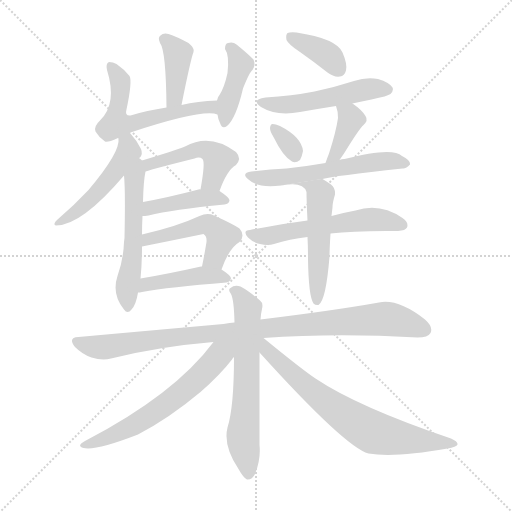
t = 0.00 s
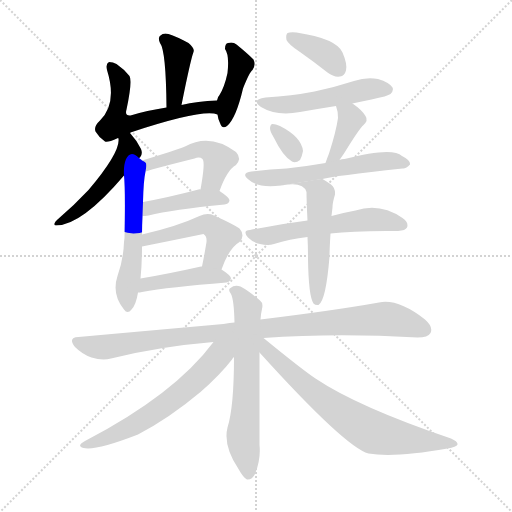
t = 2.69 s
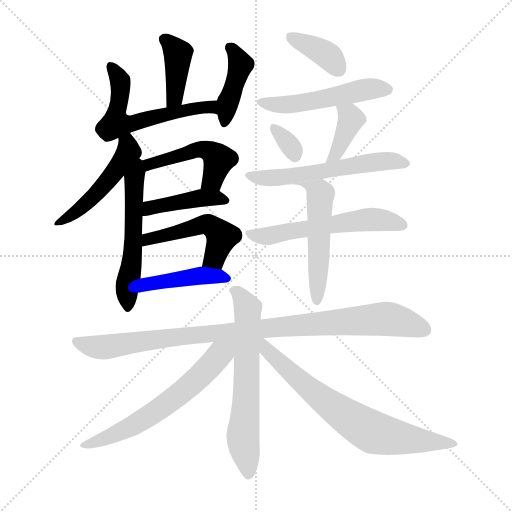
t = 5.39 s
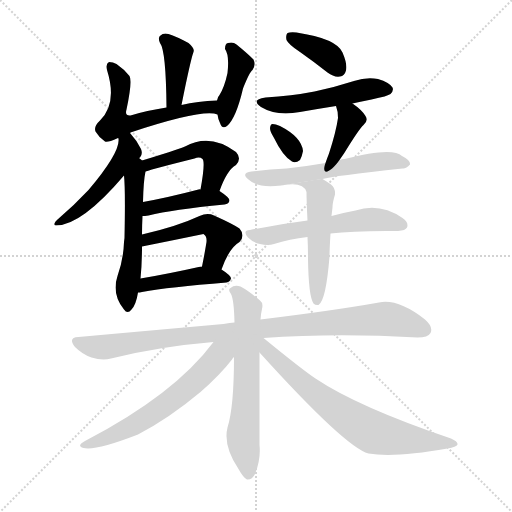
t = 8.08 s
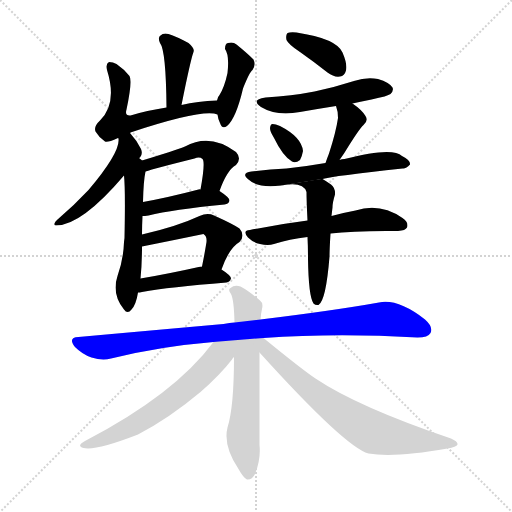
t = 10.77 s
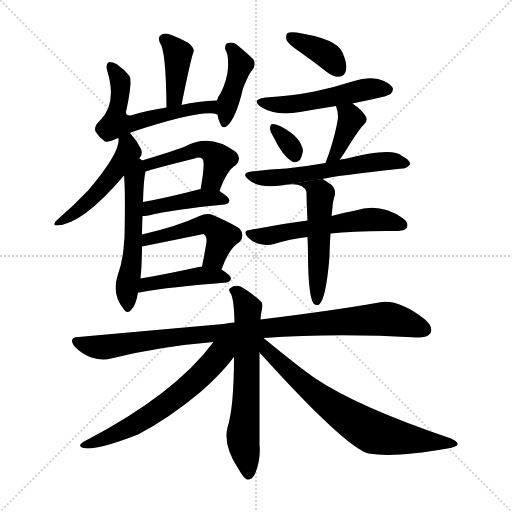
t = 13.46 s

The animated SVG that drew these frames (rendered in a browser with its animation timeline set to each time). Animation: 20 CSS @keyframes rules; one cycle of 13.46 s.

<svg version="1.1" viewBox="0 0 1024 1024" xmlns="http://www.w3.org/2000/svg">
  <g stroke="lightgray" stroke-dasharray="1,1" stroke-width="1" transform="scale(4, 4)">
    <line x1="0" y1="0" x2="256" y2="256"></line>
    <line x1="256" y1="0" x2="0" y2="256"></line>
    <line x1="128" y1="0" x2="128" y2="256"></line>
    <line x1="0" y1="128" x2="256" y2="128"></line>
  </g>
<g transform="scale(1, -1) translate(0, -900)">
   <style type="text/css">
    @keyframes keyframes0 {
      from {
       stroke: blue;
       stroke-dashoffset: 396;
       stroke-width: 128;
       }
       56% {
       animation-timing-function: step-end;
       stroke: blue;
       stroke-dashoffset: 0;
       stroke-width: 128;
       }
       to {
       stroke: black;
       stroke-width: 1024;
       }
       }
       #make-me-a-hanzi-animation-0 {
         animation: keyframes0 0.572266s both;
         animation-delay: 0.000000s;
         animation-timing-function: linear;
       }
    @keyframes keyframes1 {
      from {
       stroke: blue;
       stroke-dashoffset: 577;
       stroke-width: 128;
       }
       65% {
       animation-timing-function: step-end;
       stroke: blue;
       stroke-dashoffset: 0;
       stroke-width: 128;
       }
       to {
       stroke: black;
       stroke-width: 1024;
       }
       }
       #make-me-a-hanzi-animation-1 {
         animation: keyframes1 0.719564s both;
         animation-delay: 0.572266s;
         animation-timing-function: linear;
       }
    @keyframes keyframes2 {
      from {
       stroke: blue;
       stroke-dashoffset: 412;
       stroke-width: 128;
       }
       57% {
       animation-timing-function: step-end;
       stroke: blue;
       stroke-dashoffset: 0;
       stroke-width: 128;
       }
       to {
       stroke: black;
       stroke-width: 1024;
       }
       }
       #make-me-a-hanzi-animation-2 {
         animation: keyframes2 0.585286s both;
         animation-delay: 1.291829s;
         animation-timing-function: linear;
       }
    @keyframes keyframes3 {
      from {
       stroke: blue;
       stroke-dashoffset: 487;
       stroke-width: 128;
       }
       61% {
       animation-timing-function: step-end;
       stroke: blue;
       stroke-dashoffset: 0;
       stroke-width: 128;
       }
       to {
       stroke: black;
       stroke-width: 1024;
       }
       }
       #make-me-a-hanzi-animation-3 {
         animation: keyframes3 0.646322s both;
         animation-delay: 1.877116s;
         animation-timing-function: linear;
       }
    @keyframes keyframes4 {
      from {
       stroke: blue;
       stroke-dashoffset: 542;
       stroke-width: 128;
       }
       64% {
       animation-timing-function: step-end;
       stroke: blue;
       stroke-dashoffset: 0;
       stroke-width: 128;
       }
       to {
       stroke: black;
       stroke-width: 1024;
       }
       }
       #make-me-a-hanzi-animation-4 {
         animation: keyframes4 0.691081s both;
         animation-delay: 2.523438s;
         animation-timing-function: linear;
       }
    @keyframes keyframes5 {
      from {
       stroke: blue;
       stroke-dashoffset: 478;
       stroke-width: 128;
       }
       61% {
       animation-timing-function: step-end;
       stroke: blue;
       stroke-dashoffset: 0;
       stroke-width: 128;
       }
       to {
       stroke: black;
       stroke-width: 1024;
       }
       }
       #make-me-a-hanzi-animation-5 {
         animation: keyframes5 0.638997s both;
         animation-delay: 3.214518s;
         animation-timing-function: linear;
       }
    @keyframes keyframes6 {
      from {
       stroke: blue;
       stroke-dashoffset: 422;
       stroke-width: 128;
       }
       58% {
       animation-timing-function: step-end;
       stroke: blue;
       stroke-dashoffset: 0;
       stroke-width: 128;
       }
       to {
       stroke: black;
       stroke-width: 1024;
       }
       }
       #make-me-a-hanzi-animation-6 {
         animation: keyframes6 0.593424s both;
         animation-delay: 3.853516s;
         animation-timing-function: linear;
       }
    @keyframes keyframes7 {
      from {
       stroke: blue;
       stroke-dashoffset: 494;
       stroke-width: 128;
       }
       62% {
       animation-timing-function: step-end;
       stroke: blue;
       stroke-dashoffset: 0;
       stroke-width: 128;
       }
       to {
       stroke: black;
       stroke-width: 1024;
       }
       }
       #make-me-a-hanzi-animation-7 {
         animation: keyframes7 0.652018s both;
         animation-delay: 4.446940s;
         animation-timing-function: linear;
       }
    @keyframes keyframes8 {
      from {
       stroke: blue;
       stroke-dashoffset: 436;
       stroke-width: 128;
       }
       59% {
       animation-timing-function: step-end;
       stroke: blue;
       stroke-dashoffset: 0;
       stroke-width: 128;
       }
       to {
       stroke: black;
       stroke-width: 1024;
       }
       }
       #make-me-a-hanzi-animation-8 {
         animation: keyframes8 0.604818s both;
         animation-delay: 5.098958s;
         animation-timing-function: linear;
       }
    @keyframes keyframes9 {
      from {
       stroke: blue;
       stroke-dashoffset: 375;
       stroke-width: 128;
       }
       55% {
       animation-timing-function: step-end;
       stroke: blue;
       stroke-dashoffset: 0;
       stroke-width: 128;
       }
       to {
       stroke: black;
       stroke-width: 1024;
       }
       }
       #make-me-a-hanzi-animation-9 {
         animation: keyframes9 0.555176s both;
         animation-delay: 5.703776s;
         animation-timing-function: linear;
       }
    @keyframes keyframes10 {
      from {
       stroke: blue;
       stroke-dashoffset: 510;
       stroke-width: 128;
       }
       62% {
       animation-timing-function: step-end;
       stroke: blue;
       stroke-dashoffset: 0;
       stroke-width: 128;
       }
       to {
       stroke: black;
       stroke-width: 1024;
       }
       }
       #make-me-a-hanzi-animation-10 {
         animation: keyframes10 0.665039s both;
         animation-delay: 6.258952s;
         animation-timing-function: linear;
       }
    @keyframes keyframes11 {
      from {
       stroke: blue;
       stroke-dashoffset: 323;
       stroke-width: 128;
       }
       51% {
       animation-timing-function: step-end;
       stroke: blue;
       stroke-dashoffset: 0;
       stroke-width: 128;
       }
       to {
       stroke: black;
       stroke-width: 1024;
       }
       }
       #make-me-a-hanzi-animation-11 {
         animation: keyframes11 0.512858s both;
         animation-delay: 6.923991s;
         animation-timing-function: linear;
       }
    @keyframes keyframes12 {
      from {
       stroke: blue;
       stroke-dashoffset: 385;
       stroke-width: 128;
       }
       56% {
       animation-timing-function: step-end;
       stroke: blue;
       stroke-dashoffset: 0;
       stroke-width: 128;
       }
       to {
       stroke: black;
       stroke-width: 1024;
       }
       }
       #make-me-a-hanzi-animation-12 {
         animation: keyframes12 0.563314s both;
         animation-delay: 7.436849s;
         animation-timing-function: linear;
       }
    @keyframes keyframes13 {
      from {
       stroke: blue;
       stroke-dashoffset: 572;
       stroke-width: 128;
       }
       65% {
       animation-timing-function: step-end;
       stroke: blue;
       stroke-dashoffset: 0;
       stroke-width: 128;
       }
       to {
       stroke: black;
       stroke-width: 1024;
       }
       }
       #make-me-a-hanzi-animation-13 {
         animation: keyframes13 0.715495s both;
         animation-delay: 8.000163s;
         animation-timing-function: linear;
       }
    @keyframes keyframes14 {
      from {
       stroke: blue;
       stroke-dashoffset: 557;
       stroke-width: 128;
       }
       64% {
       animation-timing-function: step-end;
       stroke: blue;
       stroke-dashoffset: 0;
       stroke-width: 128;
       }
       to {
       stroke: black;
       stroke-width: 1024;
       }
       }
       #make-me-a-hanzi-animation-14 {
         animation: keyframes14 0.703288s both;
         animation-delay: 8.715658s;
         animation-timing-function: linear;
       }
    @keyframes keyframes15 {
      from {
       stroke: blue;
       stroke-dashoffset: 516;
       stroke-width: 128;
       }
       63% {
       animation-timing-function: step-end;
       stroke: blue;
       stroke-dashoffset: 0;
       stroke-width: 128;
       }
       to {
       stroke: black;
       stroke-width: 1024;
       }
       }
       #make-me-a-hanzi-animation-15 {
         animation: keyframes15 0.669922s both;
         animation-delay: 9.418945s;
         animation-timing-function: linear;
       }
    @keyframes keyframes16 {
      from {
       stroke: blue;
       stroke-dashoffset: 958;
       stroke-width: 128;
       }
       76% {
       animation-timing-function: step-end;
       stroke: blue;
       stroke-dashoffset: 0;
       stroke-width: 128;
       }
       to {
       stroke: black;
       stroke-width: 1024;
       }
       }
       #make-me-a-hanzi-animation-16 {
         animation: keyframes16 1.029622s both;
         animation-delay: 10.088867s;
         animation-timing-function: linear;
       }
    @keyframes keyframes17 {
      from {
       stroke: blue;
       stroke-dashoffset: 634;
       stroke-width: 128;
       }
       67% {
       animation-timing-function: step-end;
       stroke: blue;
       stroke-dashoffset: 0;
       stroke-width: 128;
       }
       to {
       stroke: black;
       stroke-width: 1024;
       }
       }
       #make-me-a-hanzi-animation-17 {
         animation: keyframes17 0.765951s both;
         animation-delay: 11.118490s;
         animation-timing-function: linear;
       }
    @keyframes keyframes18 {
      from {
       stroke: blue;
       stroke-dashoffset: 617;
       stroke-width: 128;
       }
       67% {
       animation-timing-function: step-end;
       stroke: blue;
       stroke-dashoffset: 0;
       stroke-width: 128;
       }
       to {
       stroke: black;
       stroke-width: 1024;
       }
       }
       #make-me-a-hanzi-animation-18 {
         animation: keyframes18 0.752116s both;
         animation-delay: 11.884440s;
         animation-timing-function: linear;
       }
    @keyframes keyframes19 {
      from {
       stroke: blue;
       stroke-dashoffset: 709;
       stroke-width: 128;
       }
       70% {
       animation-timing-function: step-end;
       stroke: blue;
       stroke-dashoffset: 0;
       stroke-width: 128;
       }
       to {
       stroke: black;
       stroke-width: 1024;
       }
       }
       #make-me-a-hanzi-animation-19 {
         animation: keyframes19 0.826986s both;
         animation-delay: 12.636556s;
         animation-timing-function: linear;
       }
</style>
<path d="M 363.0 690.0 Q 381.0 780.0 387.0 796.0 Q 390.0 803.0 377.0 814.0 Q 353.0 827.0 337.0 832.0 Q 327.0 835.0 321.0 829.0 Q 315.0 825.0 320.0 814.0 Q 332.0 799.0 333.0 685.0 C 333.0 655.0 357.0 661.0 363.0 690.0 Z" fill="lightgray"></path> 
<path d="M 261.0 635.0 Q 406.0 683.0 435.0 671.0 C 464.0 665.0 464.0 700.0 434.0 699.0 Q 395.0 698.0 363.0 690.0 L 333.0 685.0 Q 293.0 679.0 261.0 669.0 Q 249.0 668.0 253.0 681.0 Q 265.0 738.0 259.0 748.0 Q 249.0 761.0 233.0 772.0 Q 226.0 776.0 218.0 776.0 Q 211.0 773.0 214.0 760.0 Q 235.0 693.0 200.0 659.0 Q 187.0 647.0 191.0 637.0 Q 198.0 625.0 210.0 617.0 Q 214.0 614.0 236.0 624.0 L 261.0 635.0 Z" fill="lightgray"></path> 
<path d="M 435.0 671.0 Q 436.0 662.0 440.0 654.0 Q 444.0 641.0 454.0 648.0 Q 472.0 663.0 486.0 723.0 Q 499.0 756.0 505.0 760.0 Q 512.0 770.0 507.0 781.0 Q 494.0 794.0 473.0 811.0 Q 466.0 817.0 456.0 814.0 Q 450.0 813.0 450.0 802.0 Q 459.0 790.0 455.0 754.0 Q 449.0 726.0 439.0 710.0 Q 435.0 706.0 434.0 699.0 L 435.0 671.0 Z" fill="lightgray"></path> 
<path d="M 278.0 584.0 Q 279.0 585.0 280.0 585.0 Q 286.0 592.0 282.0 602.0 Q 273.0 620.0 260.0 634.0 Q 259.0 635.0 261.0 635.0 C 247.0 662.0 232.0 654.0 236.0 624.0 L 237.0 623.0 Q 241.0 596.0 177.0 520.0 Q 149.0 490.0 114.0 460.0 Q 110.0 457.0 109.0 453.0 Q 108.0 449.0 112.0 449.0 Q 163.0 449.0 248.0 549.0 L 278.0 584.0 Z" fill="lightgray"></path> 
<path d="M 284.0 431.0 Q 284.0 449.0 285.0 468.0 L 286.0 496.0 Q 287.0 539.0 291.0 557.0 C 294.0 574.0 294.0 574.0 284.0 579.0 L 282.0 581.0 Q 281.0 582.0 278.0 584.0 C 257.0 606.0 246.0 579.0 248.0 549.0 Q 251.0 521.0 249.0 424.0 L 248.0 416.0 Q 247.0 382.0 235.0 348.0 Q 223.0 312.0 248.0 281.0 Q 255.0 271.0 263.0 281.0 Q 272.0 290.0 276.0 315.0 L 281.0 343.0 Q 284.0 373.0 284.0 407.0 L 284.0 431.0 Z" fill="lightgray"></path> 
<path d="M 439.0 518.0 Q 454.0 560.0 472.0 570.0 Q 484.0 583.0 472.0 596.0 Q 420.0 635.0 370.0 607.0 Q 348.0 598.0 284.0 579.0 C 255.0 570.0 262.0 548.0 291.0 557.0 Q 309.0 563.0 389.0 583.0 Q 399.0 587.0 405.0 582.0 Q 411.0 576.0 401.0 521.0 C 396.0 491.0 428.0 490.0 439.0 518.0 Z" fill="lightgray"></path> 
<path d="M 285.0 468.0 Q 289.0 468.0 297.0 469.0 Q 345.0 481.0 449.0 491.0 Q 458.0 492.0 459.0 499.0 Q 459.0 505.0 439.0 518.0 L 401.0 521.0 Q 400.0 522.0 397.0 521.0 Q 336.0 505.0 286.0 496.0 C 256.0 491.0 255.0 466.0 285.0 468.0 Z" fill="lightgray"></path> 
<path d="M 443.0 361.0 Q 458.0 404.0 479.0 416.0 Q 491.0 429.0 479.0 443.0 Q 466.0 452.0 428.0 469.0 Q 415.0 475.0 399.0 468.0 Q 354.0 447.0 284.0 431.0 C 255.0 424.0 255.0 401.0 284.0 407.0 Q 344.0 419.0 407.0 432.0 L 408.0 431.0 Q 414.0 427.0 413.0 416.0 Q 409.0 391.0 404.0 367.0 C 398.0 338.0 433.0 333.0 443.0 361.0 Z" fill="lightgray"></path> 
<path d="M 276.0 315.0 Q 279.0 315.0 284.0 316.0 Q 338.0 326.0 453.0 335.0 Q 460.0 336.0 462.0 343.0 Q 462.0 349.0 443.0 361.0 L 404.0 367.0 L 402.0 367.0 Q 335.0 352.0 281.0 343.0 C 251.0 338.0 246.0 312.0 276.0 315.0 Z" fill="lightgray"></path> 
<path d="M 600.0 796.0 Q 627.0 777.0 655.0 755.0 Q 668.0 745.0 680.0 747.0 Q 689.0 748.0 692.0 759.0 Q 695.0 772.0 685.0 795.0 Q 673.0 823.0 593.0 835.0 Q 580.0 836.0 575.0 834.0 Q 571.0 830.0 573.0 820.0 Q 577.0 811.0 600.0 796.0 Z" fill="lightgray"></path> 
<path d="M 705.0 693.0 Q 723.0 697.0 743.0 701.0 Q 776.0 708.0 781.0 712.0 Q 788.0 719.0 785.0 725.0 Q 779.0 735.0 756.0 742.0 Q 732.0 746.0 708.0 738.0 Q 671.0 726.0 629.0 717.0 Q 583.0 708.0 531.0 705.0 Q 501.0 701.0 522.0 686.0 Q 553.0 667.0 600.0 676.0 Q 634.0 682.0 672.0 688.0 L 705.0 693.0 Z" fill="lightgray"></path> 
<path d="M 547.0 626.0 Q 566.0 587.0 584.0 577.0 Q 591.0 573.0 600.0 580.0 Q 604.0 587.0 606.0 598.0 Q 603.0 626.0 560.0 648.0 Q 551.0 652.0 545.0 652.0 Q 541.0 652.0 540.0 644.0 Q 540.0 637.0 547.0 626.0 Z" fill="lightgray"></path> 
<path d="M 679.0 580.0 Q 683.0 586.0 688.0 593.0 Q 718.0 642.0 727.0 650.0 Q 737.0 659.0 731.0 668.0 Q 724.0 680.0 705.0 693.0 C 680.0 710.0 662.0 716.0 672.0 688.0 Q 676.0 678.0 676.0 664.0 Q 672.0 636.0 658.0 593.0 Q 654.0 583.0 651.0 574.0 C 641.0 546.0 662.0 555.0 679.0 580.0 Z" fill="lightgray"></path> 
<path d="M 645.0 542.0 Q 666.0 548.0 805.0 563.0 Q 812.0 562.0 820.0 571.0 Q 821.0 580.0 804.0 588.0 Q 785.0 607.0 689.0 582.0 Q 683.0 582.0 679.0 580.0 L 651.0 574.0 Q 611.0 567.0 573.0 563.0 Q 539.0 562.0 503.0 557.0 Q 481.0 554.0 497.0 541.0 Q 516.0 523.0 562.0 529.0 L 645.0 542.0 Z" fill="lightgray"></path> 
<path d="M 661.0 433.0 Q 710.0 439.0 796.0 438.0 Q 811.0 439.0 814.0 445.0 Q 818.0 455.0 805.0 464.0 Q 760.0 495.0 711.0 479.0 Q 689.0 475.0 663.0 468.0 L 615.0 459.0 Q 560.0 452.0 500.0 440.0 Q 484.0 439.0 496.0 425.0 Q 506.0 415.0 520.0 412.0 Q 536.0 408.0 548.0 412.0 Q 579.0 422.0 615.0 426.0 L 661.0 433.0 Z" fill="lightgray"></path> 
<path d="M 615.0 426.0 Q 616.0 407.0 616.0 383.0 Q 617.0 308.0 627.0 293.0 Q 631.0 289.0 637.0 290.0 Q 652.0 299.0 659.0 387.0 Q 659.0 400.0 661.0 433.0 L 663.0 468.0 Q 664.0 477.0 665.0 485.0 Q 665.0 495.0 670.0 511.0 Q 671.0 524.0 662.0 531.0 Q 652.0 538.0 645.0 542.0 C 644.0 543.0 532.0 524.0 562.0 529.0 Q 607.0 538.0 613.0 516.0 Q 613.0 498.0 615.0 459.0 L 615.0 426.0 Z" fill="lightgray"></path> 
<path d="M 527.0 224.0 Q 672.0 234.0 835.0 225.0 Q 856.0 225.0 861.0 234.0 Q 867.0 246.0 850.0 261.0 Q 796.0 303.0 758.0 295.0 Q 668.0 279.0 521.0 261.0 L 469.0 255.0 Q 460.0 255.0 447.0 252.0 Q 312.0 240.0 157.0 226.0 Q 135.0 225.0 150.0 206.0 Q 165.0 191.0 183.0 185.0 Q 205.0 178.0 222.0 183.0 Q 318.0 207.0 427.0 216.0 L 527.0 224.0 Z" fill="lightgray"></path> 
<path d="M 521.0 261.0 Q 522.0 274.0 524.0 282.0 Q 527.0 294.0 520.0 299.0 Q 498.0 318.0 481.0 327.0 Q 469.0 331.0 461.0 324.0 Q 455.0 321.0 462.0 312.0 Q 468.0 300.0 469.0 255.0 L 468.0 186.0 Q 468.0 86.0 455.0 45.0 Q 446.0 9.0 477.0 -38.0 Q 487.0 -56.0 494.0 -59.0 Q 504.0 -60.0 510.0 -48.0 Q 522.0 -18.0 519.0 10.0 Q 519.0 109.0 519.0 195.0 L 521.0 261.0 Z" fill="lightgray"></path> 
<path d="M 427.0 216.0 Q 349.0 111.0 170.0 18.0 Q 152.0 8.0 167.0 4.0 Q 191.0 -2.0 276.0 31.0 Q 339.0 64.0 401.0 116.0 Q 440.0 150.0 464.0 181.0 Q 465.0 184.0 468.0 186.0 C 497.0 223.0 462.0 262.0 427.0 216.0 Z" fill="lightgray"></path> 
<path d="M 519.0 195.0 Q 691.0 5.0 737.0 -7.0 Q 788.0 -16.0 895.0 3.0 Q 913.0 6.0 915.0 11.0 Q 916.0 17.0 902.0 23.0 Q 716.0 86.0 631.0 143.0 Q 604.0 161.0 527.0 224.0 C 504.0 243.0 492.0 224.0 519.0 195.0 Z" fill="lightgray"></path> 
      <clipPath id="make-me-a-hanzi-clip-0">
      <path d="M 363.0 690.0 Q 381.0 780.0 387.0 796.0 Q 390.0 803.0 377.0 814.0 Q 353.0 827.0 337.0 832.0 Q 327.0 835.0 321.0 829.0 Q 315.0 825.0 320.0 814.0 Q 332.0 799.0 333.0 685.0 C 333.0 655.0 357.0 661.0 363.0 690.0 Z" fill="lightgray"></path>
      </clipPath>
      <path clip-path="url(#make-me-a-hanzi-clip-0)" d="M 330.0 821.0 L 356.0 791.0 L 351.0 706.0 L 339.0 697.0 " fill="none" id="make-me-a-hanzi-animation-0" stroke-dasharray="268 536" stroke-linecap="round"></path>

      <clipPath id="make-me-a-hanzi-clip-1">
      <path d="M 261.0 635.0 Q 406.0 683.0 435.0 671.0 C 464.0 665.0 464.0 700.0 434.0 699.0 Q 395.0 698.0 363.0 690.0 L 333.0 685.0 Q 293.0 679.0 261.0 669.0 Q 249.0 668.0 253.0 681.0 Q 265.0 738.0 259.0 748.0 Q 249.0 761.0 233.0 772.0 Q 226.0 776.0 218.0 776.0 Q 211.0 773.0 214.0 760.0 Q 235.0 693.0 200.0 659.0 Q 187.0 647.0 191.0 637.0 Q 198.0 625.0 210.0 617.0 Q 214.0 614.0 236.0 624.0 L 261.0 635.0 Z" fill="lightgray"></path>
      </clipPath>
      <path clip-path="url(#make-me-a-hanzi-clip-1)" d="M 224.0 767.0 L 240.0 739.0 L 235.0 656.0 L 268.0 652.0 L 298.0 664.0 L 412.0 687.0 L 434.0 678.0 " fill="none" id="make-me-a-hanzi-animation-1" stroke-dasharray="449 898" stroke-linecap="round"></path>

      <clipPath id="make-me-a-hanzi-clip-2">
      <path d="M 435.0 671.0 Q 436.0 662.0 440.0 654.0 Q 444.0 641.0 454.0 648.0 Q 472.0 663.0 486.0 723.0 Q 499.0 756.0 505.0 760.0 Q 512.0 770.0 507.0 781.0 Q 494.0 794.0 473.0 811.0 Q 466.0 817.0 456.0 814.0 Q 450.0 813.0 450.0 802.0 Q 459.0 790.0 455.0 754.0 Q 449.0 726.0 439.0 710.0 Q 435.0 706.0 434.0 699.0 L 435.0 671.0 Z" fill="lightgray"></path>
      </clipPath>
      <path clip-path="url(#make-me-a-hanzi-clip-2)" d="M 461.0 804.0 L 481.0 771.0 L 455.0 693.0 L 450.0 658.0 " fill="none" id="make-me-a-hanzi-animation-2" stroke-dasharray="284 568" stroke-linecap="round"></path>

      <clipPath id="make-me-a-hanzi-clip-3">
      <path d="M 278.0 584.0 Q 279.0 585.0 280.0 585.0 Q 286.0 592.0 282.0 602.0 Q 273.0 620.0 260.0 634.0 Q 259.0 635.0 261.0 635.0 C 247.0 662.0 232.0 654.0 236.0 624.0 L 237.0 623.0 Q 241.0 596.0 177.0 520.0 Q 149.0 490.0 114.0 460.0 Q 110.0 457.0 109.0 453.0 Q 108.0 449.0 112.0 449.0 Q 163.0 449.0 248.0 549.0 L 278.0 584.0 Z" fill="lightgray"></path>
      </clipPath>
      <path clip-path="url(#make-me-a-hanzi-clip-3)" d="M 257.0 624.0 L 257.0 597.0 L 188.0 506.0 L 143.0 469.0 L 115.0 454.0 " fill="none" id="make-me-a-hanzi-animation-3" stroke-dasharray="359 718" stroke-linecap="round"></path>

      <clipPath id="make-me-a-hanzi-clip-4">
      <path d="M 284.0 431.0 Q 284.0 449.0 285.0 468.0 L 286.0 496.0 Q 287.0 539.0 291.0 557.0 C 294.0 574.0 294.0 574.0 284.0 579.0 L 282.0 581.0 Q 281.0 582.0 278.0 584.0 C 257.0 606.0 246.0 579.0 248.0 549.0 Q 251.0 521.0 249.0 424.0 L 248.0 416.0 Q 247.0 382.0 235.0 348.0 Q 223.0 312.0 248.0 281.0 Q 255.0 271.0 263.0 281.0 Q 272.0 290.0 276.0 315.0 L 281.0 343.0 Q 284.0 373.0 284.0 407.0 L 284.0 431.0 Z" fill="lightgray"></path>
      </clipPath>
      <path clip-path="url(#make-me-a-hanzi-clip-4)" d="M 275.0 576.0 L 268.0 537.0 L 266.0 400.0 L 254.0 317.0 L 256.0 292.0 " fill="none" id="make-me-a-hanzi-animation-4" stroke-dasharray="414 828" stroke-linecap="round"></path>

      <clipPath id="make-me-a-hanzi-clip-5">
      <path d="M 439.0 518.0 Q 454.0 560.0 472.0 570.0 Q 484.0 583.0 472.0 596.0 Q 420.0 635.0 370.0 607.0 Q 348.0 598.0 284.0 579.0 C 255.0 570.0 262.0 548.0 291.0 557.0 Q 309.0 563.0 389.0 583.0 Q 399.0 587.0 405.0 582.0 Q 411.0 576.0 401.0 521.0 C 396.0 491.0 428.0 490.0 439.0 518.0 Z" fill="lightgray"></path>
      </clipPath>
      <path clip-path="url(#make-me-a-hanzi-clip-5)" d="M 292.0 564.0 L 300.0 573.0 L 408.0 601.0 L 438.0 581.0 L 426.0 540.0 L 408.0 532.0 " fill="none" id="make-me-a-hanzi-animation-5" stroke-dasharray="350 700" stroke-linecap="round"></path>

      <clipPath id="make-me-a-hanzi-clip-6">
      <path d="M 285.0 468.0 Q 289.0 468.0 297.0 469.0 Q 345.0 481.0 449.0 491.0 Q 458.0 492.0 459.0 499.0 Q 459.0 505.0 439.0 518.0 L 401.0 521.0 Q 400.0 522.0 397.0 521.0 Q 336.0 505.0 286.0 496.0 C 256.0 491.0 255.0 466.0 285.0 468.0 Z" fill="lightgray"></path>
      </clipPath>
      <path clip-path="url(#make-me-a-hanzi-clip-6)" d="M 290.0 475.0 L 308.0 486.0 L 394.0 503.0 L 451.0 499.0 " fill="none" id="make-me-a-hanzi-animation-6" stroke-dasharray="294 588" stroke-linecap="round"></path>

      <clipPath id="make-me-a-hanzi-clip-7">
      <path d="M 443.0 361.0 Q 458.0 404.0 479.0 416.0 Q 491.0 429.0 479.0 443.0 Q 466.0 452.0 428.0 469.0 Q 415.0 475.0 399.0 468.0 Q 354.0 447.0 284.0 431.0 C 255.0 424.0 255.0 401.0 284.0 407.0 Q 344.0 419.0 407.0 432.0 L 408.0 431.0 Q 414.0 427.0 413.0 416.0 Q 409.0 391.0 404.0 367.0 C 398.0 338.0 433.0 333.0 443.0 361.0 Z" fill="lightgray"></path>
      </clipPath>
      <path clip-path="url(#make-me-a-hanzi-clip-7)" d="M 291.0 413.0 L 296.0 423.0 L 417.0 451.0 L 443.0 427.0 L 429.0 384.0 L 411.0 372.0 " fill="none" id="make-me-a-hanzi-animation-7" stroke-dasharray="366 732" stroke-linecap="round"></path>

      <clipPath id="make-me-a-hanzi-clip-8">
      <path d="M 276.0 315.0 Q 279.0 315.0 284.0 316.0 Q 338.0 326.0 453.0 335.0 Q 460.0 336.0 462.0 343.0 Q 462.0 349.0 443.0 361.0 L 404.0 367.0 L 402.0 367.0 Q 335.0 352.0 281.0 343.0 C 251.0 338.0 246.0 312.0 276.0 315.0 Z" fill="lightgray"></path>
      </clipPath>
      <path clip-path="url(#make-me-a-hanzi-clip-8)" d="M 279.0 322.0 L 292.0 332.0 L 397.0 349.0 L 454.0 343.0 " fill="none" id="make-me-a-hanzi-animation-8" stroke-dasharray="308 616" stroke-linecap="round"></path>

      <clipPath id="make-me-a-hanzi-clip-9">
      <path d="M 600.0 796.0 Q 627.0 777.0 655.0 755.0 Q 668.0 745.0 680.0 747.0 Q 689.0 748.0 692.0 759.0 Q 695.0 772.0 685.0 795.0 Q 673.0 823.0 593.0 835.0 Q 580.0 836.0 575.0 834.0 Q 571.0 830.0 573.0 820.0 Q 577.0 811.0 600.0 796.0 Z" fill="lightgray"></path>
      </clipPath>
      <path clip-path="url(#make-me-a-hanzi-clip-9)" d="M 580.0 826.0 L 645.0 795.0 L 678.0 761.0 " fill="none" id="make-me-a-hanzi-animation-9" stroke-dasharray="247 494" stroke-linecap="round"></path>

      <clipPath id="make-me-a-hanzi-clip-10">
      <path d="M 705.0 693.0 Q 723.0 697.0 743.0 701.0 Q 776.0 708.0 781.0 712.0 Q 788.0 719.0 785.0 725.0 Q 779.0 735.0 756.0 742.0 Q 732.0 746.0 708.0 738.0 Q 671.0 726.0 629.0 717.0 Q 583.0 708.0 531.0 705.0 Q 501.0 701.0 522.0 686.0 Q 553.0 667.0 600.0 676.0 Q 634.0 682.0 672.0 688.0 L 705.0 693.0 Z" fill="lightgray"></path>
      </clipPath>
      <path clip-path="url(#make-me-a-hanzi-clip-10)" d="M 524.0 697.0 L 546.0 690.0 L 589.0 691.0 L 729.0 721.0 L 774.0 721.0 " fill="none" id="make-me-a-hanzi-animation-10" stroke-dasharray="382 764" stroke-linecap="round"></path>

      <clipPath id="make-me-a-hanzi-clip-11">
      <path d="M 547.0 626.0 Q 566.0 587.0 584.0 577.0 Q 591.0 573.0 600.0 580.0 Q 604.0 587.0 606.0 598.0 Q 603.0 626.0 560.0 648.0 Q 551.0 652.0 545.0 652.0 Q 541.0 652.0 540.0 644.0 Q 540.0 637.0 547.0 626.0 Z" fill="lightgray"></path>
      </clipPath>
      <path clip-path="url(#make-me-a-hanzi-clip-11)" d="M 551.0 643.0 L 590.0 589.0 " fill="none" id="make-me-a-hanzi-animation-11" stroke-dasharray="195 390" stroke-linecap="round"></path>

      <clipPath id="make-me-a-hanzi-clip-12">
      <path d="M 679.0 580.0 Q 683.0 586.0 688.0 593.0 Q 718.0 642.0 727.0 650.0 Q 737.0 659.0 731.0 668.0 Q 724.0 680.0 705.0 693.0 C 680.0 710.0 662.0 716.0 672.0 688.0 Q 676.0 678.0 676.0 664.0 Q 672.0 636.0 658.0 593.0 Q 654.0 583.0 651.0 574.0 C 641.0 546.0 662.0 555.0 679.0 580.0 Z" fill="lightgray"></path>
      </clipPath>
      <path clip-path="url(#make-me-a-hanzi-clip-12)" d="M 678.0 684.0 L 702.0 662.0 L 673.0 594.0 L 658.0 577.0 " fill="none" id="make-me-a-hanzi-animation-12" stroke-dasharray="257 514" stroke-linecap="round"></path>

      <clipPath id="make-me-a-hanzi-clip-13">
      <path d="M 645.0 542.0 Q 666.0 548.0 805.0 563.0 Q 812.0 562.0 820.0 571.0 Q 821.0 580.0 804.0 588.0 Q 785.0 607.0 689.0 582.0 Q 683.0 582.0 679.0 580.0 L 651.0 574.0 Q 611.0 567.0 573.0 563.0 Q 539.0 562.0 503.0 557.0 Q 481.0 554.0 497.0 541.0 Q 516.0 523.0 562.0 529.0 L 645.0 542.0 Z" fill="lightgray"></path>
      </clipPath>
      <path clip-path="url(#make-me-a-hanzi-clip-13)" d="M 499.0 549.0 L 552.0 544.0 L 760.0 577.0 L 812.0 573.0 " fill="none" id="make-me-a-hanzi-animation-13" stroke-dasharray="444 888" stroke-linecap="round"></path>

      <clipPath id="make-me-a-hanzi-clip-14">
      <path d="M 661.0 433.0 Q 710.0 439.0 796.0 438.0 Q 811.0 439.0 814.0 445.0 Q 818.0 455.0 805.0 464.0 Q 760.0 495.0 711.0 479.0 Q 689.0 475.0 663.0 468.0 L 615.0 459.0 Q 560.0 452.0 500.0 440.0 Q 484.0 439.0 496.0 425.0 Q 506.0 415.0 520.0 412.0 Q 536.0 408.0 548.0 412.0 Q 579.0 422.0 615.0 426.0 L 661.0 433.0 Z" fill="lightgray"></path>
      </clipPath>
      <path clip-path="url(#make-me-a-hanzi-clip-14)" d="M 508.0 430.0 L 530.0 427.0 L 724.0 460.0 L 762.0 461.0 L 805.0 450.0 " fill="none" id="make-me-a-hanzi-animation-14" stroke-dasharray="429 858" stroke-linecap="round"></path>

      <clipPath id="make-me-a-hanzi-clip-15">
      <path d="M 615.0 426.0 Q 616.0 407.0 616.0 383.0 Q 617.0 308.0 627.0 293.0 Q 631.0 289.0 637.0 290.0 Q 652.0 299.0 659.0 387.0 Q 659.0 400.0 661.0 433.0 L 663.0 468.0 Q 664.0 477.0 665.0 485.0 Q 665.0 495.0 670.0 511.0 Q 671.0 524.0 662.0 531.0 Q 652.0 538.0 645.0 542.0 C 644.0 543.0 532.0 524.0 562.0 529.0 Q 607.0 538.0 613.0 516.0 Q 613.0 498.0 615.0 459.0 L 615.0 426.0 Z" fill="lightgray"></path>
      </clipPath>
      <path clip-path="url(#make-me-a-hanzi-clip-15)" d="M 603.0 529.0 L 611.0 532.0 L 626.0 525.0 L 641.0 511.0 L 634.0 297.0 " fill="none" id="make-me-a-hanzi-animation-15" stroke-dasharray="388 776" stroke-linecap="round"></path>

      <clipPath id="make-me-a-hanzi-clip-16">
      <path d="M 527.0 224.0 Q 672.0 234.0 835.0 225.0 Q 856.0 225.0 861.0 234.0 Q 867.0 246.0 850.0 261.0 Q 796.0 303.0 758.0 295.0 Q 668.0 279.0 521.0 261.0 L 469.0 255.0 Q 460.0 255.0 447.0 252.0 Q 312.0 240.0 157.0 226.0 Q 135.0 225.0 150.0 206.0 Q 165.0 191.0 183.0 185.0 Q 205.0 178.0 222.0 183.0 Q 318.0 207.0 427.0 216.0 L 527.0 224.0 Z" fill="lightgray"></path>
      </clipPath>
      <path clip-path="url(#make-me-a-hanzi-clip-16)" d="M 154.0 216.0 L 205.0 205.0 L 339.0 225.0 L 758.0 262.0 L 789.0 260.0 L 849.0 241.0 " fill="none" id="make-me-a-hanzi-animation-16" stroke-dasharray="830 1660" stroke-linecap="round"></path>

      <clipPath id="make-me-a-hanzi-clip-17">
      <path d="M 521.0 261.0 Q 522.0 274.0 524.0 282.0 Q 527.0 294.0 520.0 299.0 Q 498.0 318.0 481.0 327.0 Q 469.0 331.0 461.0 324.0 Q 455.0 321.0 462.0 312.0 Q 468.0 300.0 469.0 255.0 L 468.0 186.0 Q 468.0 86.0 455.0 45.0 Q 446.0 9.0 477.0 -38.0 Q 487.0 -56.0 494.0 -59.0 Q 504.0 -60.0 510.0 -48.0 Q 522.0 -18.0 519.0 10.0 Q 519.0 109.0 519.0 195.0 L 521.0 261.0 Z" fill="lightgray"></path>
      </clipPath>
      <path clip-path="url(#make-me-a-hanzi-clip-17)" d="M 469.0 319.0 L 496.0 283.0 L 486.0 27.0 L 496.0 -49.0 " fill="none" id="make-me-a-hanzi-animation-17" stroke-dasharray="506 1012" stroke-linecap="round"></path>

      <clipPath id="make-me-a-hanzi-clip-18">
      <path d="M 427.0 216.0 Q 349.0 111.0 170.0 18.0 Q 152.0 8.0 167.0 4.0 Q 191.0 -2.0 276.0 31.0 Q 339.0 64.0 401.0 116.0 Q 440.0 150.0 464.0 181.0 Q 465.0 184.0 468.0 186.0 C 497.0 223.0 462.0 262.0 427.0 216.0 Z" fill="lightgray"></path>
      </clipPath>
      <path clip-path="url(#make-me-a-hanzi-clip-18)" d="M 462.0 214.0 L 392.0 139.0 L 332.0 91.0 L 259.0 44.0 L 171.0 10.0 " fill="none" id="make-me-a-hanzi-animation-18" stroke-dasharray="489 978" stroke-linecap="round"></path>

      <clipPath id="make-me-a-hanzi-clip-19">
      <path d="M 519.0 195.0 Q 691.0 5.0 737.0 -7.0 Q 788.0 -16.0 895.0 3.0 Q 913.0 6.0 915.0 11.0 Q 916.0 17.0 902.0 23.0 Q 716.0 86.0 631.0 143.0 Q 604.0 161.0 527.0 224.0 C 504.0 243.0 492.0 224.0 519.0 195.0 Z" fill="lightgray"></path>
      </clipPath>
      <path clip-path="url(#make-me-a-hanzi-clip-19)" d="M 524.0 216.0 L 537.0 194.0 L 609.0 130.0 L 669.0 83.0 L 739.0 39.0 L 779.0 27.0 L 909.0 12.0 " fill="none" id="make-me-a-hanzi-animation-19" stroke-dasharray="581 1162" stroke-linecap="round"></path>

</g>
</svg>
